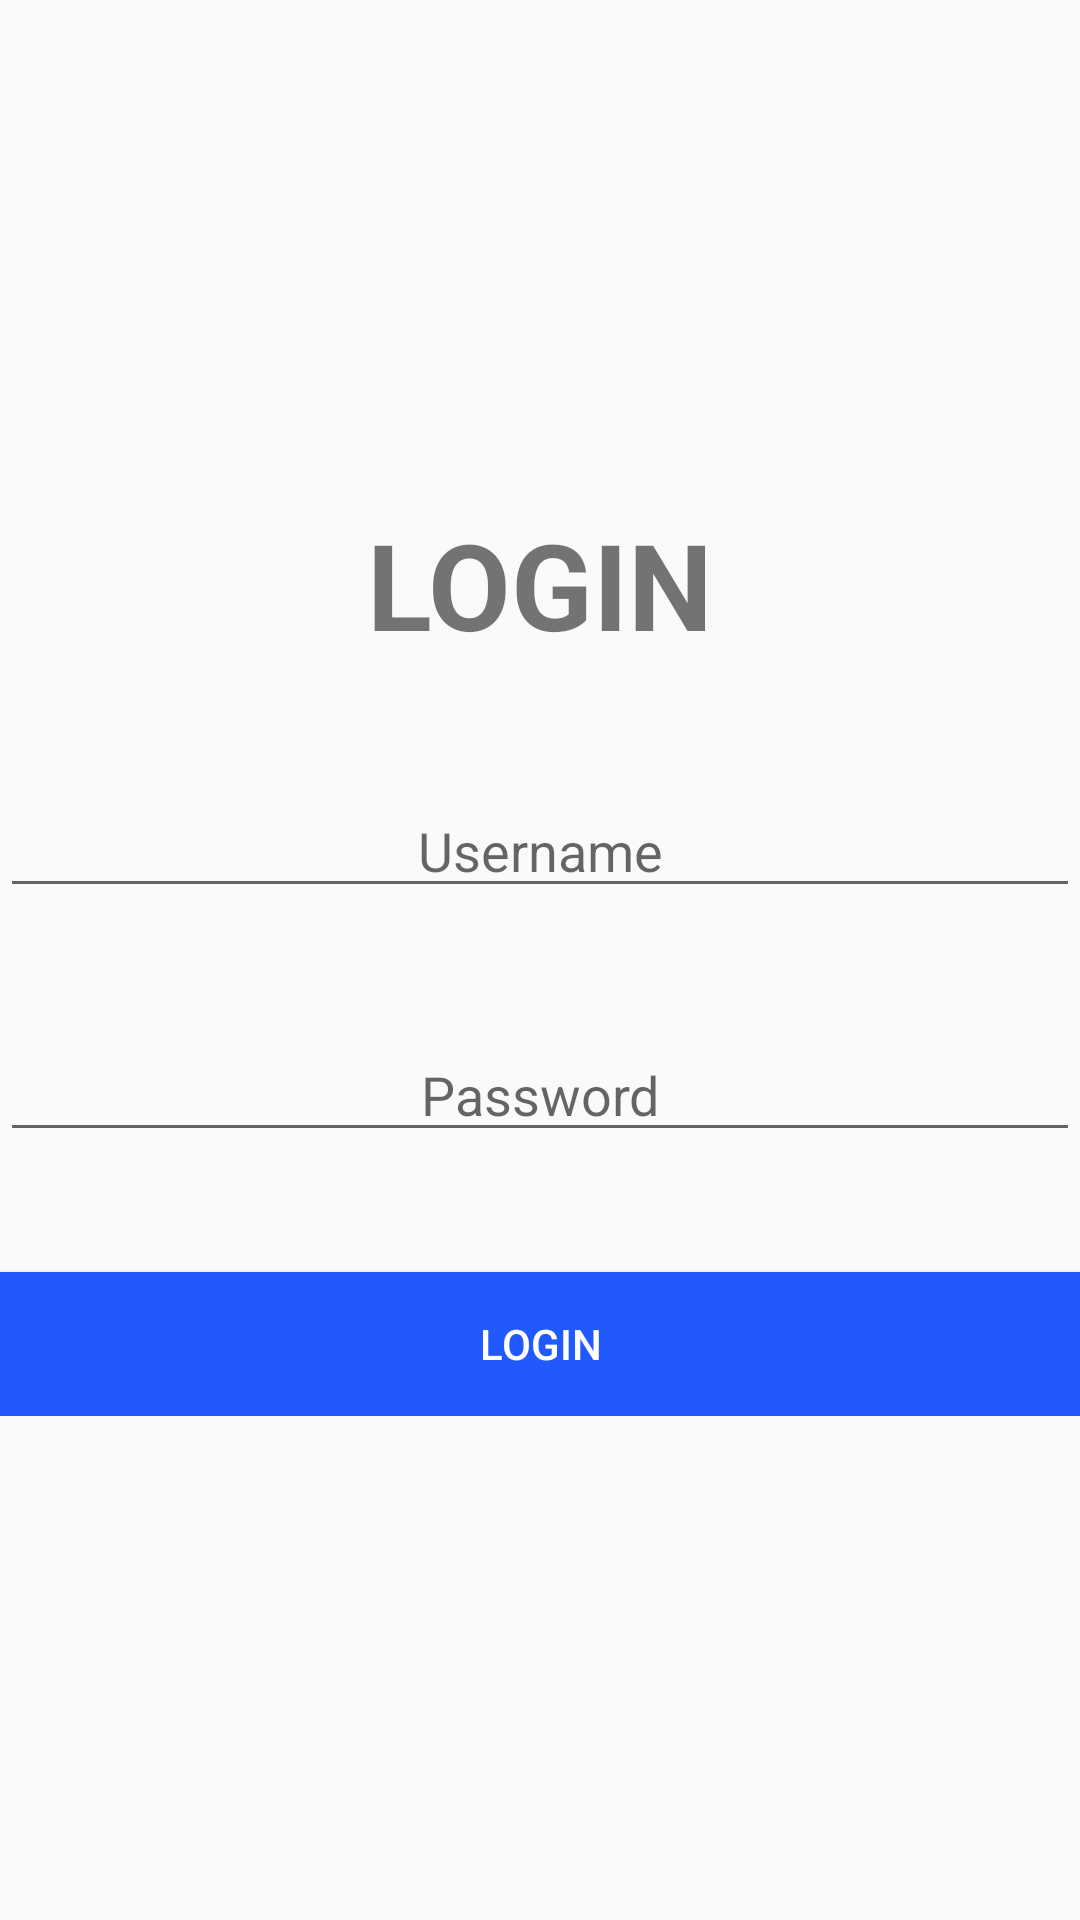

Here is an Android app screen rendered from its layout file. Give the layout XML and the strings, colors and styles it references.
<!-- AndroidManifest.xml: application theme AppTheme -->
<!-- res/layout/activity_login.xml -->
<?xml version="1.0" encoding="utf-8"?>
<RelativeLayout xmlns:android="http://schemas.android.com/apk/res/android"
    xmlns:app="http://schemas.android.com/apk/res-auto"
    xmlns:tools="http://schemas.android.com/tools"
    android:layout_width="match_parent"
    android:layout_height="match_parent"
    tools:context=".Login">
    <LinearLayout
        android:layout_width="match_parent"
        android:layout_height="wrap_content"
        android:orientation="vertical"
        android:layout_centerInParent="true">
        <TextView
            android:layout_width="match_parent"
            android:layout_height="wrap_content"
            android:textStyle="bold"
            android:text="LOGIN"
            android:textSize="40sp"
            android:gravity="center"
            android:id="@+id/loginTextView"/>
        <EditText
            android:layout_width="match_parent"
            android:layout_height="wrap_content"
            android:id="@+id/txtusername"
            android:hint="Username"
            android:gravity="center"
            android:layout_marginTop="40dp"/>
        <EditText
            android:layout_width="match_parent"
            android:layout_height="wrap_content"
            android:layout_marginTop="40dp"
            android:hint="Password"
            android:id="@+id/txtpassword"
            android:gravity="center"/>
        <Button
            android:layout_width="match_parent"
            android:layout_height="wrap_content"
            android:layout_marginTop="40dp"
            android:text="Login"
            android:textColor="#ffffff"
            android:id="@+id/btnlogin"
            android:background="#2259FF"/>
    </LinearLayout>
</RelativeLayout>
<!-- resources referenced by this layout -->
<resources>
  <style name="AppTheme" parent="Theme.AppCompat.Light.DarkActionBar">
          
          <item name="colorPrimary">@color/colorPrimary</item>
          <item name="colorPrimaryDark">@color/colorPrimaryDark</item>
          <item name="colorAccent">@color/colorAccent</item>
      </style>
  <color name="colorPrimary">#850014</color>
  <color name="colorPrimaryDark">#570011</color>
  <color name="colorAccent">#D81B60</color>
</resources>
